Run: headless pygame with SDL's dummy video driver; simulated clock (each Clock.tick advances the game by its frame time, no real sleeping); random seed 0; keys injected as events and as key.get_pressed() state; no mouse input.
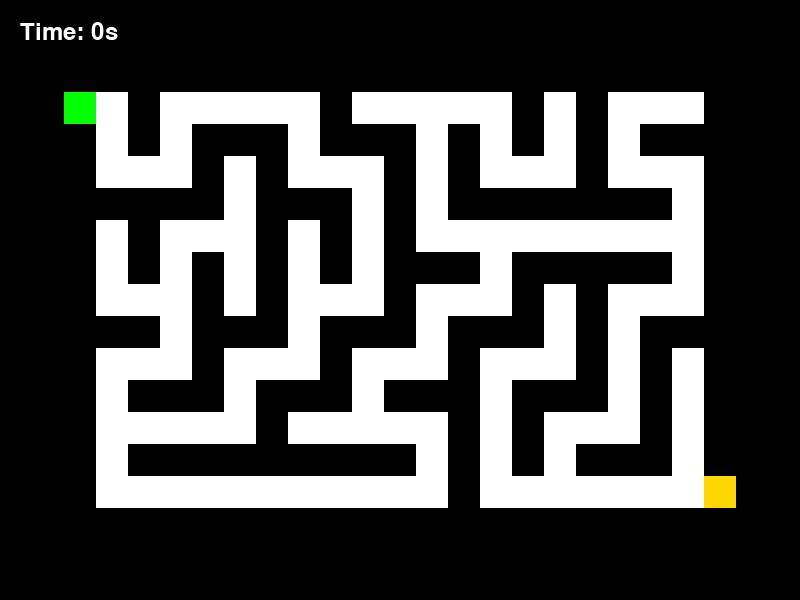
Frame 1 of 4 · flips 1–60 · no input
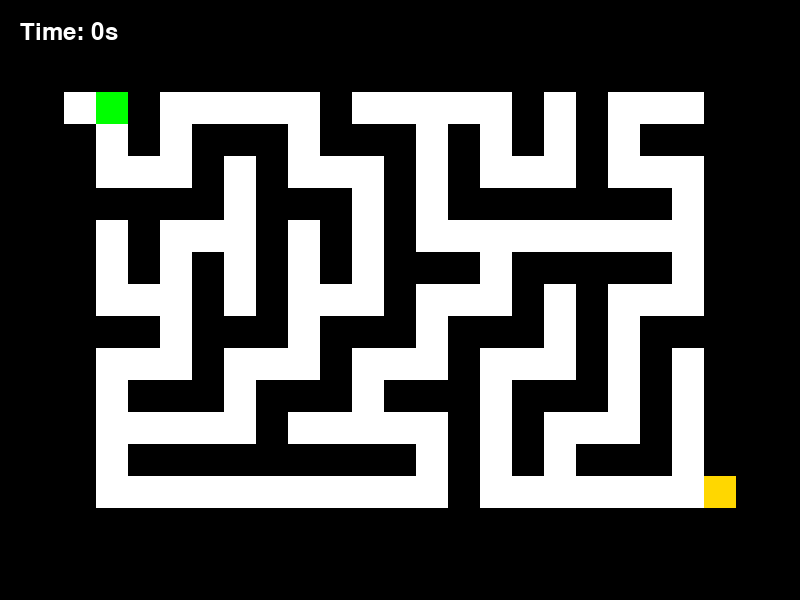
Frame 2 of 4 · flips 61–180 · tapped SPACE, RETURN · held RIGHT (→), D
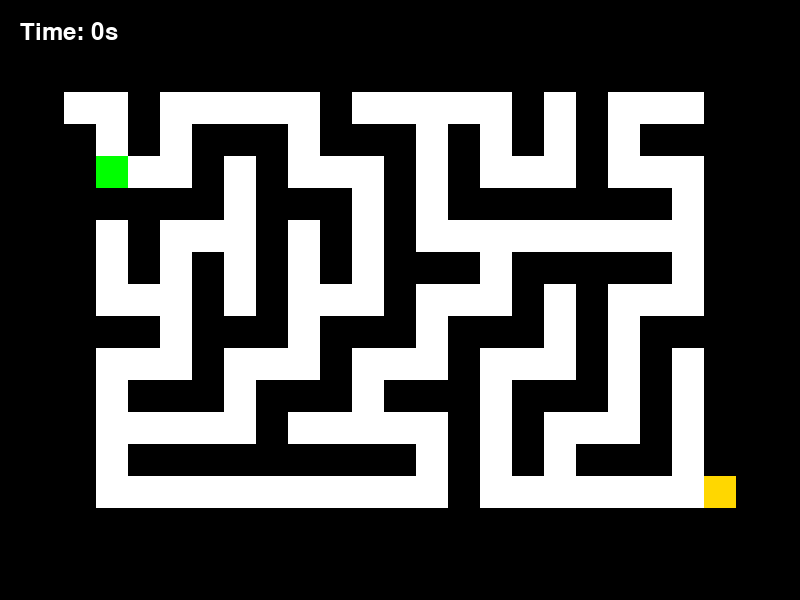
Frame 3 of 4 · flips 181–300 · held DOWN (↓), S
Frame 4 of 4 · flips 301–420 · held LEFT (←), A, UP (↑), W · screen same as frame 1, image omitted

The pygame program that drew these frames:

import pygame
import sys
import random
import time

pygame.init()
random.seed(42)

SCREEN_WIDTH = 800
SCREEN_HEIGHT = 600
FPS = 60
MAZE_WIDTH = 21
MAZE_HEIGHT = 15
TILE_SIZE = 32
MAZE_DISPLAY_WIDTH = MAZE_WIDTH * TILE_SIZE
MAZE_DISPLAY_HEIGHT = MAZE_HEIGHT * TILE_SIZE
PLAYER_COLOR = (0, 255, 0)
WALL_COLOR = (0, 0, 0)
PATH_COLOR = (255, 255, 255)
EXIT_COLOR = (255, 215, 0)
HUD_COLOR = (255, 255, 255)
FONT_SIZE = 36

screen = pygame.display.set_mode((SCREEN_WIDTH, SCREEN_HEIGHT))
pygame.display.set_caption("Maze Runner Easy")
clock = pygame.time.Clock()
font = pygame.font.Font(None, FONT_SIZE)

def generate_maze():
    maze = [[1 for _ in range(MAZE_WIDTH)] for _ in range(MAZE_HEIGHT)]
    directions = [(0, 1), (1, 0), (0, -1), (-1, 0)]
    
    def is_valid(x, y):
        return 0 <= x < MAZE_HEIGHT and 0 <= y < MAZE_WIDTH
    
    def carve_path(x, y):
        maze[x][y] = 0
        random.shuffle(directions)
        for dx, dy in directions:
            nx, ny = x + dx * 2, y + dy * 2
            if is_valid(nx, ny) and maze[nx][ny] == 1:
                maze[x + dx][y + dy] = 0
                carve_path(nx, ny)
    
    carve_path(1, 1)
    maze[1][0] = 0
    maze[MAZE_HEIGHT - 2][MAZE_WIDTH - 1] = 0
    return maze

def draw_maze(maze):
    for y in range(MAZE_HEIGHT):
        for x in range(MAZE_WIDTH):
            color = WALL_COLOR if maze[y][x] == 1 else PATH_COLOR
            pygame.draw.rect(screen, color, (x * TILE_SIZE + (SCREEN_WIDTH - MAZE_DISPLAY_WIDTH) // 2,
                                             y * TILE_SIZE + (SCREEN_HEIGHT - MAZE_DISPLAY_HEIGHT) // 2,
                                             TILE_SIZE, TILE_SIZE))

def draw_player(player_pos):
    pygame.draw.rect(screen, PLAYER_COLOR, (player_pos[1] * TILE_SIZE + (SCREEN_WIDTH - MAZE_DISPLAY_WIDTH) // 2,
                                            player_pos[0] * TILE_SIZE + (SCREEN_HEIGHT - MAZE_DISPLAY_HEIGHT) // 2,
                                            TILE_SIZE, TILE_SIZE))

def draw_exit(maze):
    exit_x, exit_y = MAZE_HEIGHT - 2, MAZE_WIDTH - 1
    pygame.draw.rect(screen, EXIT_COLOR, (exit_y * TILE_SIZE + (SCREEN_WIDTH - MAZE_DISPLAY_WIDTH) // 2,
                                          exit_x * TILE_SIZE + (SCREEN_HEIGHT - MAZE_DISPLAY_HEIGHT) // 2,
                                          TILE_SIZE, TILE_SIZE))

def draw_hud(start_time):
    elapsed_time = int(time.time() - start_time)
    time_text = font.render(f"Time: {elapsed_time}s", True, HUD_COLOR)
    screen.blit(time_text, (20, 20))

def check_win(player_pos, maze):
    return player_pos == (MAZE_HEIGHT - 2, MAZE_WIDTH - 1)

def main():
    maze = generate_maze()
    player_pos = (1, 0)
    start_time = time.time()
    running = True
    win = False

    while running:
        for event in pygame.event.get():
            if event.type == pygame.QUIT:
                pygame.quit()
                sys.exit()
            if event.type == pygame.KEYDOWN:
                if event.key == pygame.K_ESCAPE:
                    pygame.quit()
                    sys.exit()
                if event.key == pygame.K_r:
                    maze = generate_maze()
                    player_pos = (1, 0)
                    start_time = time.time()
                    win = False

        if not win:
            keys = pygame.key.get_pressed()
            new_pos = player_pos
            if keys[pygame.K_UP] and player_pos[0] > 0 and maze[player_pos[0] - 1][player_pos[1]] == 0:
                new_pos = (player_pos[0] - 1, player_pos[1])
            if keys[pygame.K_DOWN] and player_pos[0] < MAZE_HEIGHT - 1 and maze[player_pos[0] + 1][player_pos[1]] == 0:
                new_pos = (player_pos[0] + 1, player_pos[1])
            if keys[pygame.K_LEFT] and player_pos[1] > 0 and maze[player_pos[0]][player_pos[1] - 1] == 0:
                new_pos = (player_pos[0], player_pos[1] - 1)
            if keys[pygame.K_RIGHT] and player_pos[1] < MAZE_WIDTH - 1 and maze[player_pos[0]][player_pos[1] + 1] == 0:
                new_pos = (player_pos[0], player_pos[1] + 1)

            if new_pos!= player_pos:
                player_pos = new_pos

            if check_win(player_pos, maze):
                win = True

        screen.fill((0, 0, 0))
        draw_maze(maze)
        draw_player(player_pos)
        draw_exit(maze)
        draw_hud(start_time)

        if win:
            elapsed_time = int(time.time() - start_time)
            win_text = font.render("You Win", True, HUD_COLOR)
            time_text = font.render(f"Time: {elapsed_time}s", True, HUD_COLOR)
            restart_text = font.render("Press R to Restart", True, HUD_COLOR)
            screen.blit(win_text, (SCREEN_WIDTH // 2 - win_text.get_width() // 2, SCREEN_HEIGHT // 2 - win_text.get_height() // 2))
            screen.blit(time_text, (SCREEN_WIDTH // 2 - time_text.get_width() // 2, SCREEN_HEIGHT // 2))
            screen.blit(restart_text, (SCREEN_WIDTH // 2 - restart_text.get_width() // 2, SCREEN_HEIGHT // 2 + 50))

        pygame.display.flip()
        clock.tick(FPS)

if __name__ == "__main__":
    main()
